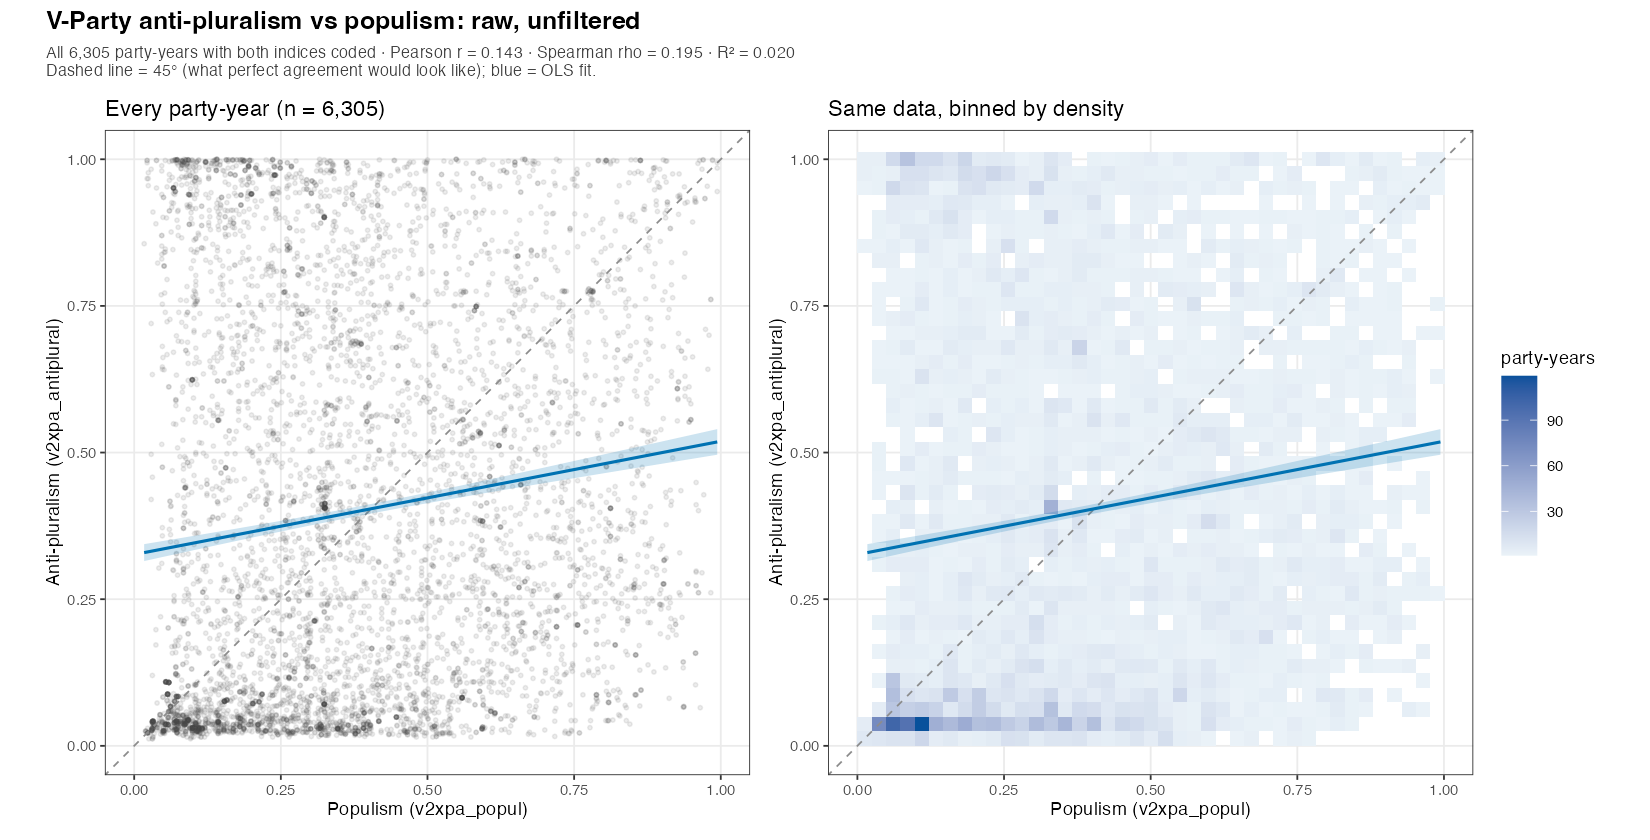

The data file committed next to this chart (first rows):
v2paid, party, country, year, a, b
216, Party of the Democratic Revolution, MEX, 1991, 0.237, 0.764
216, Party of the Democratic Revolution, MEX, 1994, 0.206, 0.753
216, Party of the Democratic Revolution, MEX, 1997, 0.174, 0.698
216, Party of the Democratic Revolution, MEX, 2000, 0.213, 0.707
216, Party of the Democratic Revolution, MEX, 2003, 0.266, 0.704
216, Party of the Democratic Revolution, MEX, 2006, 0.374, 0.829
216, Party of the Democratic Revolution, MEX, 2009, 0.26, 0.803
216, Party of the Democratic Revolution, MEX, 2012, 0.275, 0.815
216, Party of the Democratic Revolution, MEX, 2015, 0.198, 0.59
216, Party of the Democratic Revolution, MEX, 2018, 0.218, 0.552
446, Ecologist Green Party of Mexico, MEX, 2003, 0.385, 0.128
446, Ecologist Green Party of Mexico, MEX, 2006, 0.385, 0.063
446, Ecologist Green Party of Mexico, MEX, 2009, 0.409, 0.063
446, Ecologist Green Party of Mexico, MEX, 2012, 0.417, 0.061
446, Ecologist Green Party of Mexico, MEX, 2015, 0.417, 0.061
446, Ecologist Green Party of Mexico, MEX, 2018, 0.408, 0.062
696, National Action Party, MEX, 1970, 0.093, 0.182
696, National Action Party, MEX, 1973, 0.091, 0.187
696, National Action Party, MEX, 1976, 0.119, 0.187
696, National Action Party, MEX, 1979, 0.089, 0.206
696, National Action Party, MEX, 1982, 0.095, 0.187
696, National Action Party, MEX, 1985, 0.1, 0.188
696, National Action Party, MEX, 1988, 0.12, 0.231
696, National Action Party, MEX, 1991, 0.114, 0.216
696, National Action Party, MEX, 1994, 0.12, 0.168
696, National Action Party, MEX, 1997, 0.081, 0.168
696, National Action Party, MEX, 2000, 0.126, 0.169
696, National Action Party, MEX, 2003, 0.152, 0.154
696, National Action Party, MEX, 2006, 0.28, 0.109
696, National Action Party, MEX, 2009, 0.16, 0.109
696, National Action Party, MEX, 2012, 0.182, 0.142
696, National Action Party, MEX, 2015, 0.153, 0.134
696, National Action Party, MEX, 2018, 0.139, 0.159
1241, Labor Party, MEX, 2006, 0.62, 0.725
1241, Labor Party, MEX, 2018, 0.609, 0.655
1331, Convergence / Citizens' Movement, MEX, 2006, 0.262, 0.494
1331, Convergence / Citizens' Movement, MEX, 2015, 0.199, 0.434
1331, Convergence / Citizens' Movement, MEX, 2018, 0.184, 0.434
1474, Institutional Revolutionary Party, MEX, 1970, 0.971, 0.199
1474, Institutional Revolutionary Party, MEX, 1973, 0.961, 0.196
1474, Institutional Revolutionary Party, MEX, 1976, 0.943, 0.131
1474, Institutional Revolutionary Party, MEX, 1979, 0.88, 0.13
1474, Institutional Revolutionary Party, MEX, 1982, 0.871, 0.11
1474, Institutional Revolutionary Party, MEX, 1985, 0.874, 0.109
1474, Institutional Revolutionary Party, MEX, 1988, 0.946, 0.107
1474, Institutional Revolutionary Party, MEX, 1991, 0.775, 0.132
1474, Institutional Revolutionary Party, MEX, 1994, 0.654, 0.111
1474, Institutional Revolutionary Party, MEX, 1997, 0.517, 0.111
1474, Institutional Revolutionary Party, MEX, 2000, 0.438, 0.208
1474, Institutional Revolutionary Party, MEX, 2003, 0.419, 0.205
1474, Institutional Revolutionary Party, MEX, 2006, 0.494, 0.202
1474, Institutional Revolutionary Party, MEX, 2009, 0.452, 0.174
1474, Institutional Revolutionary Party, MEX, 2012, 0.483, 0.091
1474, Institutional Revolutionary Party, MEX, 2015, 0.483, 0.091
1474, Institutional Revolutionary Party, MEX, 2018, 0.474, 0.138
1981, Mexican Communist Party, MEX, 1979, 0.529, 0.79
1983, National Democratic Front, MEX, 1988, 0.353, 0.677
6110, National Regeneration Movement, MEX, 2015, 0.661, 0.939
6110, National Regeneration Movement, MEX, 2018, 0.7, 0.98
6113, Social Encounter Party, MEX, 2018, 0.29, 0.275
... 6,245 more rows
